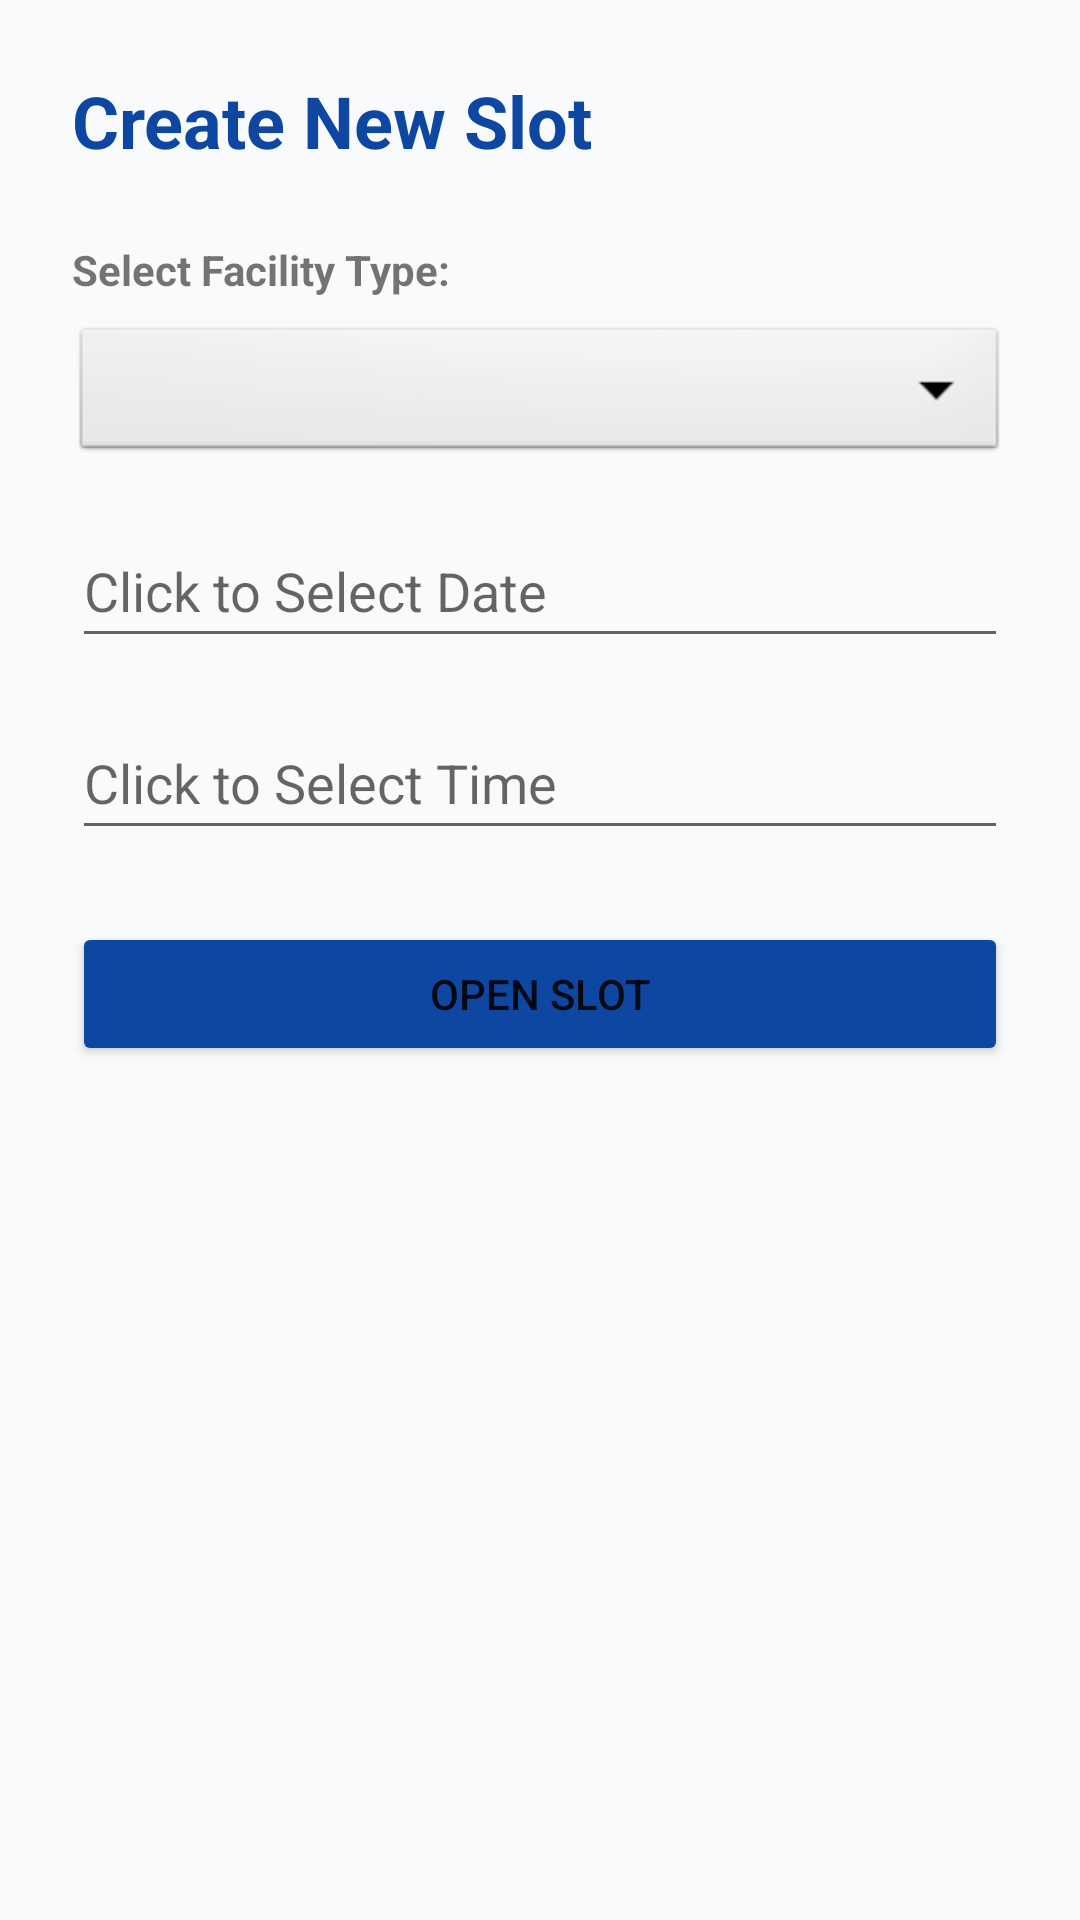

Layout XML and referenced resources for this Android screen:
<!-- AndroidManifest.xml: application theme Theme.AIUBSports -->
<!-- res/layout/activity_add_slot.xml -->
<?xml version="1.0" encoding="utf-8"?>
<LinearLayout xmlns:android="http://schemas.android.com/apk/res/android"
    android:layout_width="match_parent"
    android:layout_height="match_parent"
    android:orientation="vertical"
    android:padding="24dp"
    android:background="#F9FAFC">

    <TextView
        android:layout_width="wrap_content"
        android:layout_height="wrap_content"
        android:text="Create New Slot"
        android:textSize="24sp"
        android:textStyle="bold"
        android:textColor="#0D47A1"
        android:layout_marginBottom="24dp"/>

    <TextView
        android:layout_width="wrap_content"
        android:layout_height="wrap_content"
        android:text="Select Facility Type:"
        android:textStyle="bold"
        android:layout_marginBottom="8dp"/>

    <Spinner
        android:id="@+id/spinnerType"
        android:layout_width="match_parent"
        android:layout_height="48dp"
        android:background="@android:drawable/btn_dropdown"
        android:layout_marginBottom="16dp"/>

    <EditText
        android:id="@+id/etSlotDate"
        android:layout_width="match_parent"
        android:layout_height="wrap_content"
        android:hint="Click to Select Date"
        android:focusable="false"
        android:clickable="true"
        android:minHeight="48dp"
        android:layout_marginBottom="16dp"/>

    <EditText
        android:id="@+id/etSlotTime"
        android:layout_width="match_parent"
        android:layout_height="wrap_content"
        android:hint="Click to Select Time"
        android:focusable="false"
        android:clickable="true"
        android:minHeight="48dp"
        android:layout_marginBottom="24dp"/>

    <Button
        android:id="@+id/btnAddSlot"
        android:layout_width="match_parent"
        android:layout_height="wrap_content"
        android:text="Open Slot"
        android:backgroundTint="#0D47A1"/>

</LinearLayout>
<!-- resources referenced by this layout -->
<resources>
  <style name="Theme.AIUBSports" parent="Theme.MaterialComponents.Light.NoActionBar">
          <item name="colorPrimary">#0D47A1</item>
          <item name="colorPrimaryVariant">#002171</item>
          <item name="colorOnPrimary">#FFFFFF</item>
          <item name="colorSecondary">#0D47A1</item>
          <item name="colorOnSecondary">#FFFFFF</item>
  
          <item name="android:windowBackground">#FFFFFF</item>
          <item name="android:windowSplashScreenBackground" tools:targetApi="31">#FFFFFF</item>
  
          <item name="android:forceDarkAllowed" tools:targetApi="q">false</item>
      </style>
</resources>
